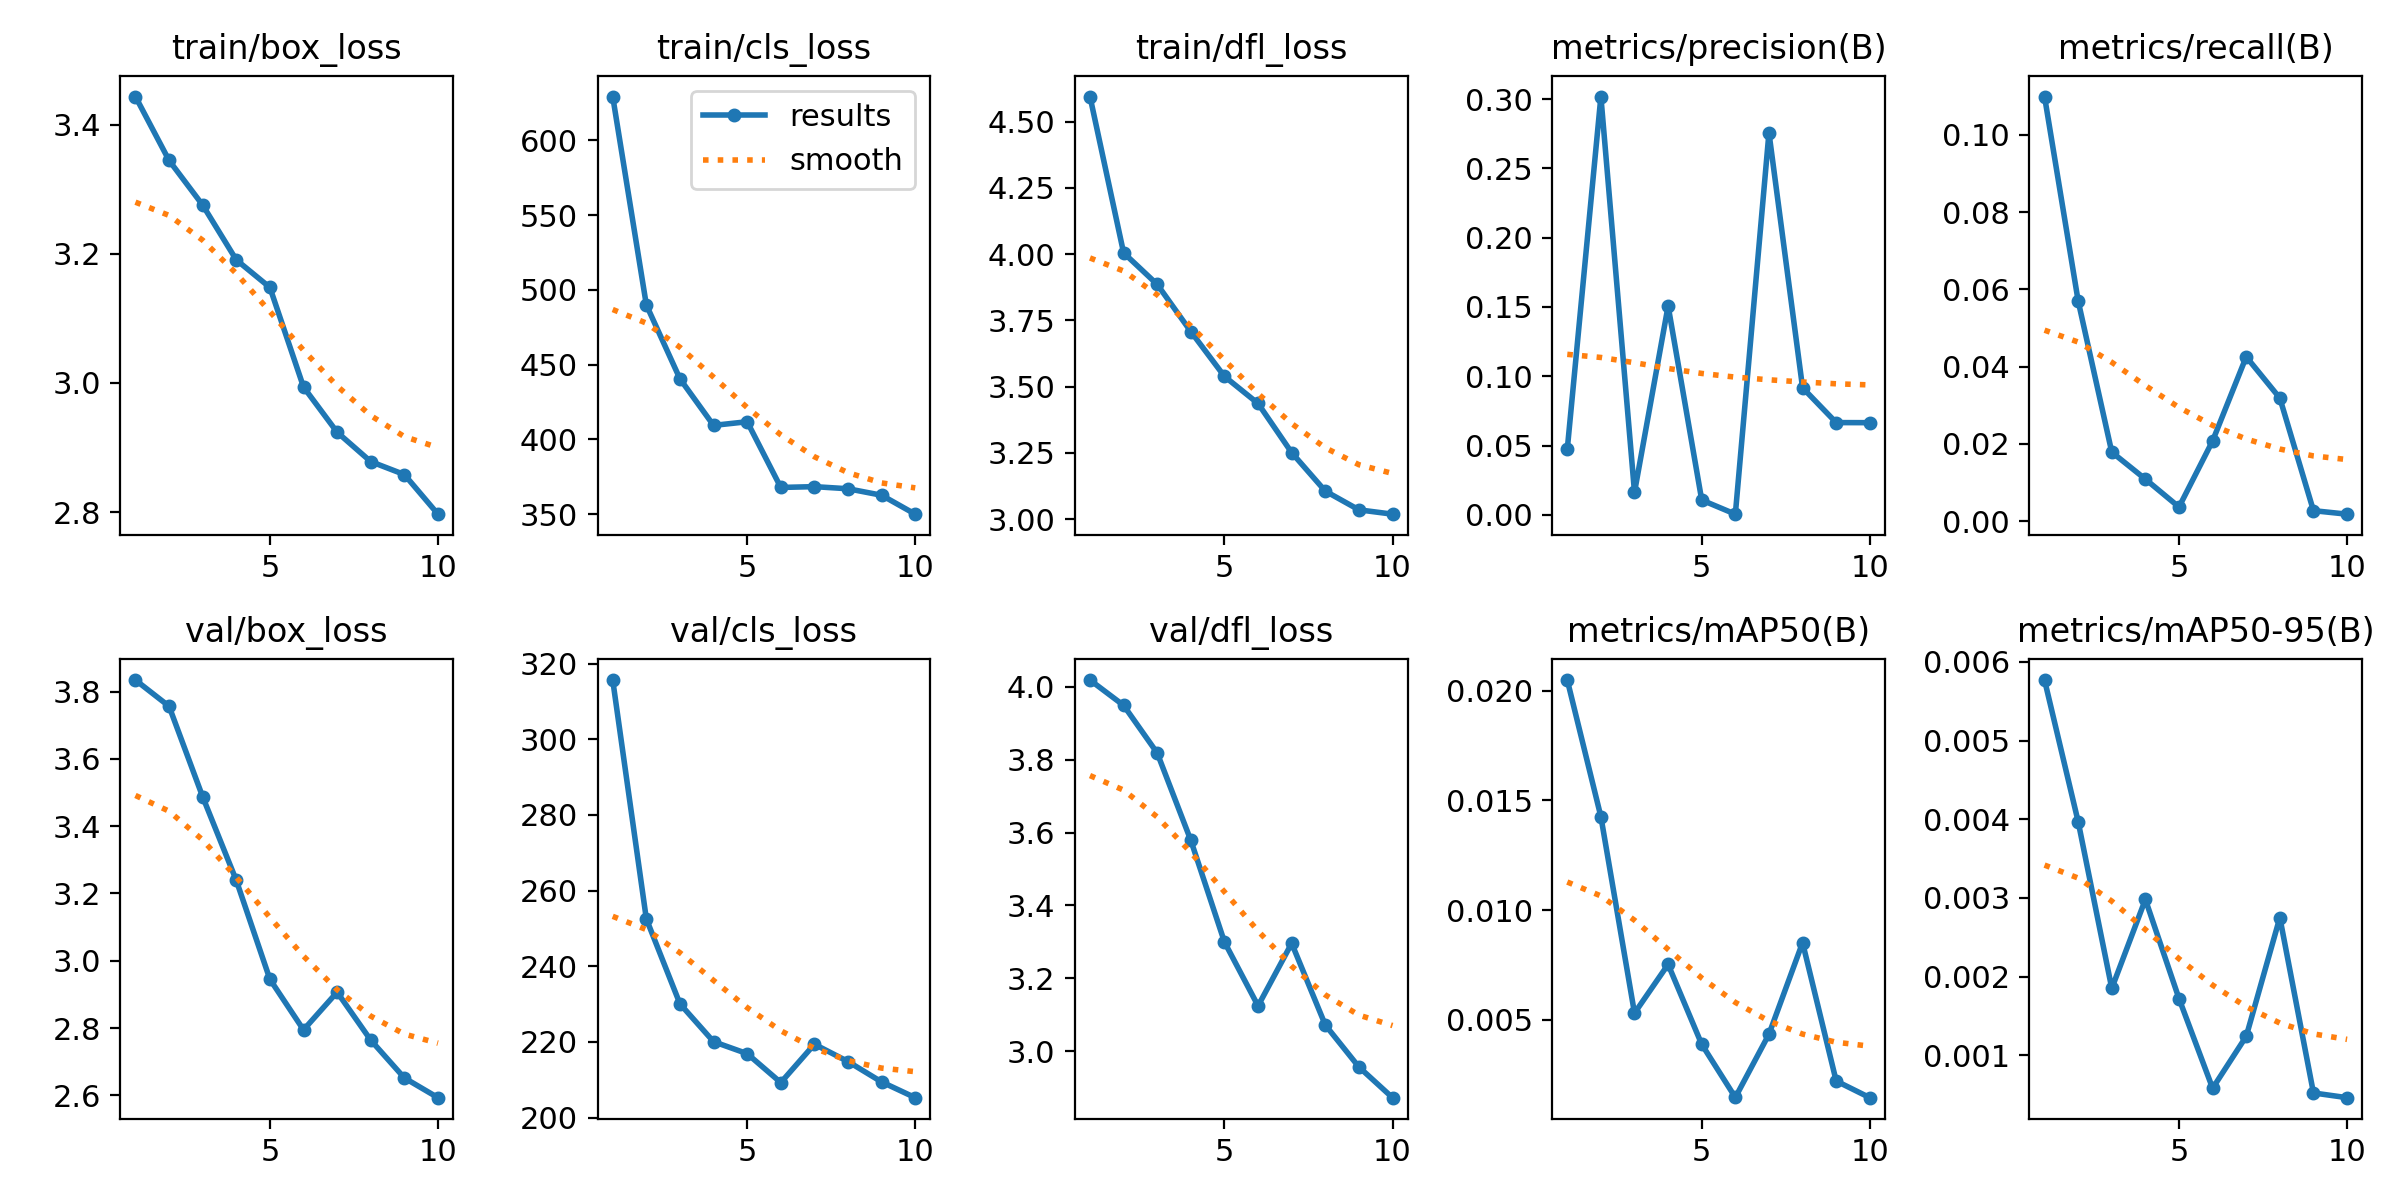

The data file committed next to this chart (first rows):
epoch, time, train/box_loss, train/cls_loss, train/dfl_loss, metrics/precision(B), metrics/recall(B), metrics/mAP50(B), metrics/mAP50-95(B), val/box_loss, val/cls_loss, val/dfl_loss, lr/pg0, lr/pg1, lr/pg2
1, 39.23, 3.444, 629.3, 4.594, 0.04725, 0.1099, 0.02048, 0.00577, 3.834, 315.7, 4.019, 0.0002625, 0.0002625, 0.0002625
2, 80.65, 3.345, 490, 4.005, 0.3019, 0.05699, 0.01426, 0.00397, 3.756, 252.5, 3.949, 0.0004843, 0.0004843, 0.0004843
3, 123.6, 3.276, 440.6, 3.886, 0.01621, 0.01786, 0.00531, 0.00185, 3.487, 230.1, 3.818, 0.0006516, 0.0006516, 0.0006516
4, 164.2, 3.191, 409.4, 3.707, 0.1508, 0.01087, 0.00753, 0.00298, 3.239, 220.1, 3.579, 0.0007645, 0.0007645, 0.0007645
5, 203.4, 3.148, 411.9, 3.538, 0.01062, 0.00365, 0.00389, 0.00172, 2.945, 216.9, 3.3, 0.000755, 0.000755, 0.000755
6, 243.9, 2.994, 367.9, 3.436, 0.00042, 0.02077, 0.00147, 0.00058, 2.795, 209.3, 3.124, 0.0006312, 0.0006312, 0.0006312
7, 285.5, 2.924, 368.5, 3.251, 0.2758, 0.04254, 0.00435, 0.00124, 2.907, 219.4, 3.296, 0.0005075, 0.0005075, 0.0005075
8, 326.9, 2.878, 367.1, 3.105, 0.0917, 0.03185, 0.00852, 0.00275, 2.764, 214.8, 3.072, 0.0003837, 0.0003837, 0.0003837
9, 367.4, 2.858, 362.7, 3.035, 0.06654, 0.00271, 0.00222, 0.00052, 2.652, 209.4, 2.957, 0.00026, 0.00026, 0.00026
10, 406.6, 2.797, 350.1, 3.018, 0.06648, 0.0018, 0.00146, 0.00046, 2.593, 205.3, 2.873, 0.0001363, 0.0001363, 0.0001363
